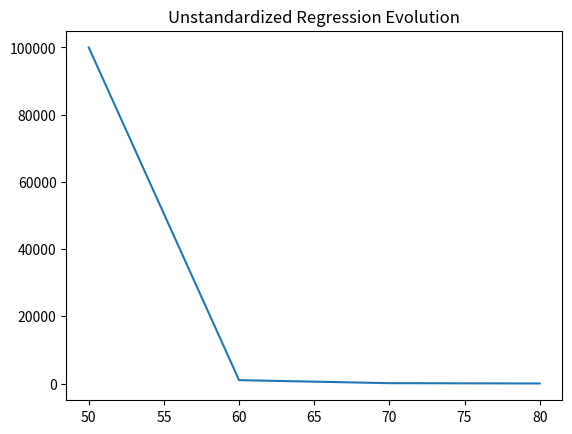

Reproduce this figure in Python. (Note: this script raises an exception after producing the figure.)
#!/usr/bin/env python2
# -*- coding: utf-8 -*-
"""
Created on Fri Nov  3 18:23:33 2017

[redacted]
"""

from matplotlib import pyplot as plt


plt.title("Unstandardized Regression Evolution")
plt.plot([80,70,60,50],[10,100,1000,100000])
plt.plo([19.4,19.8,19.5,20.1,18.9,19.4,19.6,19.8,19.3,19.5,19.5,19.6,19.4,19.5,19.6,19.4,19.5,19.5,19.7])
plt.show()